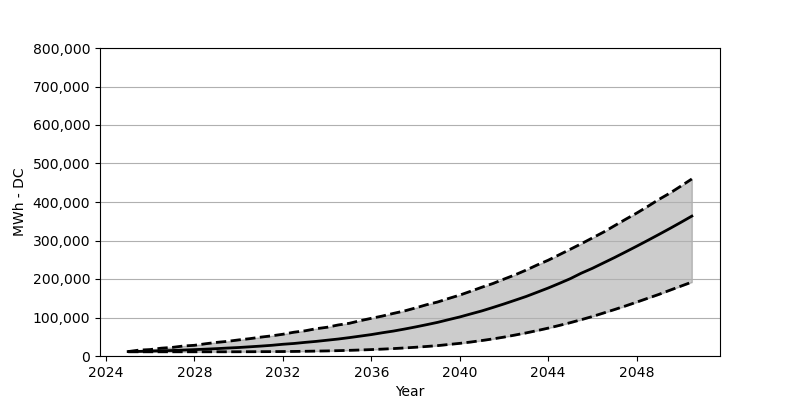

The table this chart was drawn from, first rows:
Date, Low, Base, High
2025-01, 10948, 11520, 11520
2025-07, 10948, 11929, 15360
2026-01, 10948, 12746, 16749
2026-07, 10948, 13563, 20344
2027-01, 10948, 14298, 22387
2027-07, 10948, 15442, 25982
2028-01, 10948, 16586, 27779
2028-07, 10948, 17730, 31783
2029-01, 10948, 19119, 35378
2029-07, 10948, 20671, 38074
2030-01, 11030, 22060, 41832
2030-07, 11112, 23857, 45019
2031-01, 11275, 25737, 49022
2031-07, 11357, 27779, 52372
2032-01, 11602, 30475, 56539
2032-07, 11847, 32518, 61768
2033-01, 12256, 35378, 65444
2033-07, 12746, 37910, 70837
2034-01, 13236, 41015, 74677
2034-07, 13890, 44038, 80560
2035-01, 14707, 47715, 84890
2035-07, 15605, 51637, 91753
2036-01, 16667, 55640, 97881
2036-07, 17893, 60379, 103763
2037-01, 19282, 64791, 110708
2037-07, 20916, 69938, 116999
2038-01, 22714, 75494, 124924
2038-07, 24756, 81295, 133176
2039-01, 26962, 87423, 140285
2039-07, 29903, 94449, 149435
2040-01, 32845, 101394, 158178
2040-07, 36276, 109319, 168227
2041-01, 40198, 117163, 178685
2041-07, 44365, 125987, 188245
2042-01, 49104, 135219, 199765
2042-07, 54414, 144778, 210713
2043-01, 59970, 154583, 223132
2043-07, 65935, 165449, 236286
2044-01, 72389, 176561, 248787
2044-07, 79334, 188490, 262921
2045-01, 86606, 200909, 277301
2045-07, 94367, 215125, 291599
2046-01, 102619, 227789, 306714
2046-07, 111525, 241679, 321584
2047-01, 120676, 255732, 338415
2047-07, 129990, 270193, 354919
2048-01, 139876, 285063, 371097
2048-07, 149844, 300096, 388336
2049-01, 159893, 315538, 406556
2049-07, 170678, 330980, 422815
2050-01, 181463, 347076, 441280
2050-07, 191921, 363335, 459827
